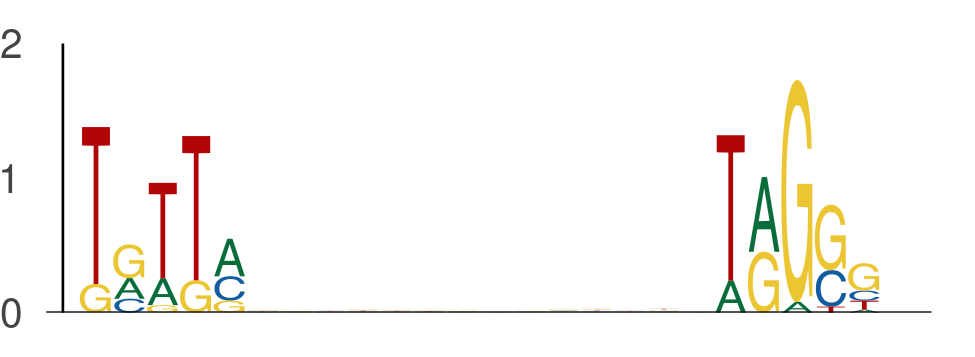

Values plotted in this chart, from the file beside it:
seq_index, start_position, end_position, is_reversed_complement
2349, 16, 21, 0
2349, 35, 40, 0
5974, 20, 25, 0
5974, 39, 44, 0
3854, 26, 31, 0
3854, 45, 50, 0
7198, 46, 51, 0
7198, 65, 70, 0
365, 11, 16, 0
365, 30, 35, 0
484, 42, 47, 0
484, 61, 66, 0
1872, 11, 16, 0
1872, 30, 35, 0
3381, 55, 60, 0
3381, 74, 79, 0
4271, 37, 42, 0
4271, 56, 61, 0
4917, 49, 54, 0
4917, 68, 73, 0
5963, 50, 55, 0
5963, 69, 74, 0
875, 32, 37, 0
875, 51, 56, 0
2747, 42, 47, 0
2747, 61, 66, 0
4725, 42, 47, 0
4725, 61, 66, 0
7800, 34, 39, 0
7800, 53, 58, 0
907, 22, 27, 0
907, 41, 46, 0
2978, 37, 42, 0
2978, 56, 61, 0
5304, 9, 14, 0
5304, 28, 33, 0
7927, 47, 52, 0
7927, 66, 71, 0
3191, 39, 44, 0
3191, 58, 63, 0
4823, 32, 37, 0
4823, 51, 56, 0
4876, 27, 32, 0
4876, 46, 51, 0
5729, 16, 21, 0
5729, 35, 40, 0
6125, 21, 26, 0
6125, 40, 45, 0
5459, 24, 29, 0
5459, 43, 48, 0
5422, 25, 30, 0
5422, 44, 49, 0
7260, 11, 16, 0
7260, 30, 35, 0
5622, 15, 20, 0
5622, 34, 39, 0
2787, 47, 52, 0
2787, 66, 71, 0
5559, 23, 28, 0
5559, 42, 47, 0
... 626 more rows
